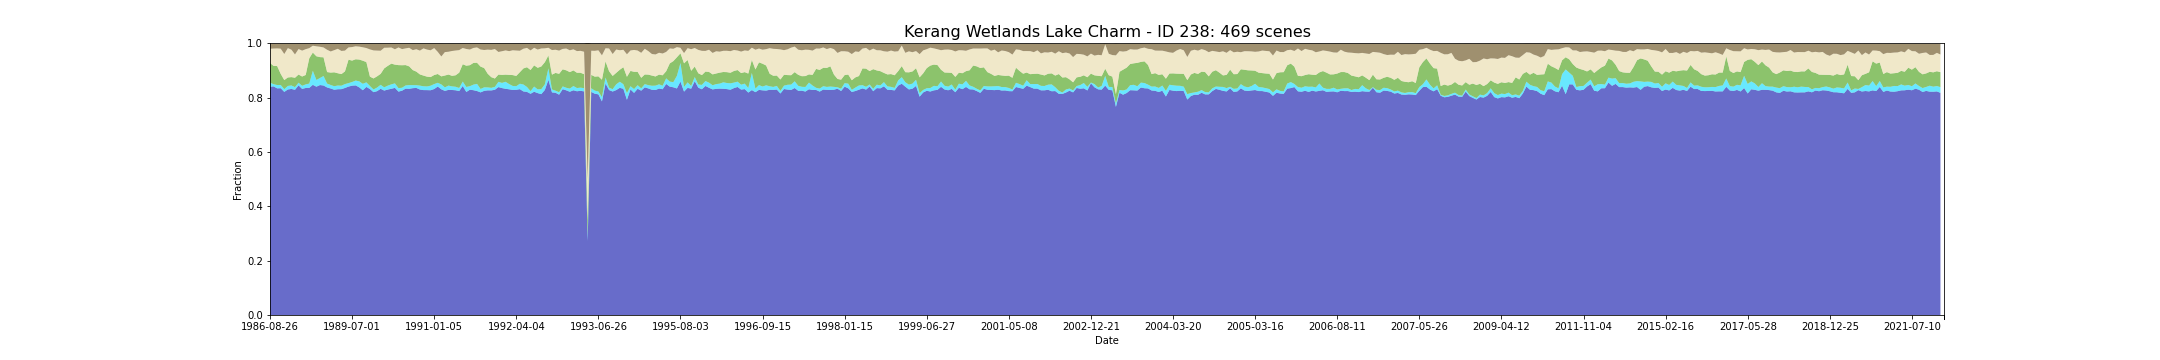

Data behind this chart, as committed beside it:
feature_id, water, wet, bs, pv, npv, pc_missing, date, s3_csv_path, display_time
238, 0.8397, 0.01521, 0.01864, 0.07232, 0.05226, 0.0, 1986-08-26T23:36:37Z, s3://dea-public-data-dev/projects/WIT/Ra…, 1986-08-26
238, 0.8412, 0.008051, 0.01796, 0.06727, 0.06389, 0.0, 1987-07-12T23:40:32Z, s3://dea-public-data-dev/projects/WIT/Ra…, 1987-07-12
238, 0.8339, 0.01227, 0.01736, 0.06982, 0.06484, 0.0, 1987-09-30T23:42:37Z, s3://dea-public-data-dev/projects/WIT/Ra…, 1987-09-30
238, 0.8344, 0.01188, 0.01829, 0.04084, 0.09279, 0.0, 1987-11-17T23:43:32Z, s3://dea-public-data-dev/projects/WIT/Ra…, 1987-11-17
238, 0.8208, 0.0101, 0.03797, 0.03343, 0.09585, 0.0, 1987-12-03T23:43:47Z, s3://dea-public-data-dev/projects/WIT/Ra…, 1987-12-03
238, 0.8298, 0.01304, 0.0163, 0.03107, 0.1081, 0.0, 1987-12-19T23:44:01Z, s3://dea-public-data-dev/projects/WIT/Ra…, 1987-12-19
238, 0.8317, 0.01278, 0.02213, 0.03076, 0.1009, 0.0, 1988-01-04T23:44:17Z, s3://dea-public-data-dev/projects/WIT/Ra…, 1988-01-04
238, 0.8285, 0.00984, 0.03946, 0.0345, 0.08581, 0.0, 1988-01-20T23:44:35Z, s3://dea-public-data-dev/projects/WIT/Ra…, 1988-01-20
238, 0.8449, 0.009807, 0.0198, 0.03003, 0.09385, 0.07476, 1988-02-14T23:38:51Z, s3://dea-public-data-dev/projects/WIT/Ra…, 1988-02-14
238, 0.8318, 0.0115, 0.02548, 0.0341, 0.09526, 0.0, 1988-02-21T23:45:07Z, s3://dea-public-data-dev/projects/WIT/Ra…, 1988-02-21
238, 0.8353, 0.01316, 0.02034, 0.03464, 0.09494, 0.0, 1988-04-09T23:45:30Z, s3://dea-public-data-dev/projects/WIT/Ra…, 1988-04-09
238, 0.8357, 0.01585, 0.01618, 0.09293, 0.03739, 0.0, 1988-06-12T23:45:58Z, s3://dea-public-data-dev/projects/WIT/Ra…, 1988-06-12
238, 0.8468, 0.05188, 0.008056, 0.06688, 0.02521, 0.0, 1988-06-21T23:39:50Z, s3://dea-public-data-dev/projects/WIT/Ra…, 1988-06-21
238, 0.84, 0.02466, 0.009613, 0.08723, 0.03668, 0.0, 1988-07-14T23:46:06Z, s3://dea-public-data-dev/projects/WIT/Ra…, 1988-07-14
238, 0.846, 0.02594, 0.01126, 0.07686, 0.0381, 0.0, 1988-08-15T23:46:08Z, s3://dea-public-data-dev/projects/WIT/Ra…, 1988-08-15
238, 0.8443, 0.03502, 0.01407, 0.06872, 0.03625, 0.0, 1988-08-31T23:46:12Z, s3://dea-public-data-dev/projects/WIT/Ra…, 1988-08-31
238, 0.8372, 0.01419, 0.02243, 0.04245, 0.08199, 0.0, 1988-12-05T23:45:54Z, s3://dea-public-data-dev/projects/WIT/Ra…, 1988-12-05
238, 0.8334, 0.01291, 0.02861, 0.04562, 0.07769, 0.0, 1988-12-21T23:45:43Z, s3://dea-public-data-dev/projects/WIT/Ra…, 1988-12-21
238, 0.8288, 0.01304, 0.0237, 0.0511, 0.08156, 0.0, 1989-01-22T23:45:22Z, s3://dea-public-data-dev/projects/WIT/Ra…, 1989-01-22
238, 0.8307, 0.01355, 0.01883, 0.04522, 0.09001, 0.0, 1989-02-16T23:39:12Z, s3://dea-public-data-dev/projects/WIT/Ra…, 1989-02-16
238, 0.8309, 0.01278, 0.02666, 0.04267, 0.08514, 0.0, 1989-02-23T23:45:16Z, s3://dea-public-data-dev/projects/WIT/Ra…, 1989-02-23
238, 0.8353, 0.01431, 0.02549, 0.04667, 0.07648, 0.0, 1989-03-27T23:44:22Z, s3://dea-public-data-dev/projects/WIT/Ra…, 1989-03-27
238, 0.8404, 0.01278, 0.01356, 0.08617, 0.04516, 0.0, 1989-05-30T23:43:43Z, s3://dea-public-data-dev/projects/WIT/Ra…, 1989-05-30
238, 0.8437, 0.01355, 0.01225, 0.07875, 0.04984, 0.0, 1989-07-01T23:43:04Z, s3://dea-public-data-dev/projects/WIT/Ra…, 1989-07-01
238, 0.8447, 0.01776, 0.00955, 0.07836, 0.04773, 0.0, 1989-07-17T23:42:44Z, s3://dea-public-data-dev/projects/WIT/Ra…, 1989-07-17
238, 0.8376, 0.02224, 0.01069, 0.08001, 0.04763, 0.0, 1989-09-03T23:41:43Z, s3://dea-public-data-dev/projects/WIT/Ra…, 1989-09-03
238, 0.827, 0.02361, 0.01299, 0.08502, 0.04941, 0.0147, 1989-09-19T23:41:11Z, s3://dea-public-data-dev/projects/WIT/Ra…, 1989-09-19
238, 0.8391, 0.01687, 0.01586, 0.07459, 0.05169, 0.0, 1989-10-05T23:41:01Z, s3://dea-public-data-dev/projects/WIT/Ra…, 1989-10-05
238, 0.8313, 0.01125, 0.02102, 0.03438, 0.1003, 0.0, 1989-12-08T23:39:02Z, s3://dea-public-data-dev/projects/WIT/Ra…, 1989-12-08
238, 0.8198, 0.009968, 0.02456, 0.04053, 0.1032, 0.0, 1990-03-23T23:29:29Z, s3://dea-public-data-dev/projects/WIT/Ra…, 1990-03-23
238, 0.8235, 0.01329, 0.02533, 0.04127, 0.09472, 0.0, 1990-03-30T23:35:29Z, s3://dea-public-data-dev/projects/WIT/Ra…, 1990-03-30
238, 0.8322, 0.0147, 0.02584, 0.04031, 0.08516, 0.0, 1990-04-15T23:35:39Z, s3://dea-public-data-dev/projects/WIT/Ra…, 1990-04-15
238, 0.8257, 0.01188, 0.01481, 0.06979, 0.07588, 0.0, 1990-05-17T23:35:40Z, s3://dea-public-data-dev/projects/WIT/Ra…, 1990-05-17
238, 0.8294, 0.01444, 0.01463, 0.07276, 0.06687, 0.0, 1990-06-02T23:35:35Z, s3://dea-public-data-dev/projects/WIT/Ra…, 1990-06-02
238, 0.8323, 0.01623, 0.0139, 0.07627, 0.05936, 0.0, 1990-06-18T23:35:34Z, s3://dea-public-data-dev/projects/WIT/Ra…, 1990-06-18
238, 0.8356, 0.0165, 0.02045, 0.06906, 0.05654, 0.05482, 1990-06-27T23:29:23Z, s3://dea-public-data-dev/projects/WIT/Ra…, 1990-06-27
238, 0.8219, 0.01278, 0.01348, 0.08473, 0.06505, 0.0, 1990-09-06T23:35:13Z, s3://dea-public-data-dev/projects/WIT/Ra…, 1990-09-06
238, 0.8253, 0.01092, 0.01955, 0.08275, 0.05934, 0.004984, 1990-09-15T23:29:04Z, s3://dea-public-data-dev/projects/WIT/Ra…, 1990-09-15
238, 0.8328, 0.01176, 0.01708, 0.07488, 0.06147, 0.0, 1990-09-22T23:35:11Z, s3://dea-public-data-dev/projects/WIT/Ra…, 1990-09-22
238, 0.8323, 0.01372, 0.01484, 0.06876, 0.06841, 0.04997, 1990-10-08T23:35:00Z, s3://dea-public-data-dev/projects/WIT/Ra…, 1990-10-08
238, 0.8345, 0.01125, 0.02359, 0.05541, 0.07341, 0.0, 1990-10-24T23:34:56Z, s3://dea-public-data-dev/projects/WIT/Ra…, 1990-10-24
238, 0.8355, 0.01002, 0.02027, 0.04998, 0.08239, 0.09444, 1990-11-02T23:28:38Z, s3://dea-public-data-dev/projects/WIT/Ra…, 1990-11-02
238, 0.8295, 0.01444, 0.0254, 0.04121, 0.08754, 0.0, 1990-11-18T23:28:41Z, s3://dea-public-data-dev/projects/WIT/Ra…, 1990-11-18
238, 0.8275, 0.01406, 0.01711, 0.03934, 0.1001, 0.0, 1990-12-04T23:28:26Z, s3://dea-public-data-dev/projects/WIT/Ra…, 1990-12-04
238, 0.8273, 0.01355, 0.0216, 0.03604, 0.09957, 0.0, 1990-12-20T23:28:47Z, s3://dea-public-data-dev/projects/WIT/Ra…, 1990-12-20
238, 0.8269, 0.01675, 0.02418, 0.03172, 0.09856, 0.0002556, 1990-12-27T23:35:05Z, s3://dea-public-data-dev/projects/WIT/Ra…, 1990-12-27
238, 0.8314, 0.01815, 0.01614, 0.03328, 0.09928, 0.0, 1991-01-05T23:29:12Z, s3://dea-public-data-dev/projects/WIT/Ra…, 1991-01-05
238, 0.8405, 0.0138, 0.03006, 0.03242, 0.08141, 0.0001278, 1991-01-12T23:35:35Z, s3://dea-public-data-dev/projects/WIT/Ra…, 1991-01-12
238, 0.8303, 0.018, 0.04727, 0.02967, 0.07325, 0.05559, 1991-01-28T23:35:59Z, s3://dea-public-data-dev/projects/WIT/Ra…, 1991-01-28
238, 0.8246, 0.01291, 0.03079, 0.04364, 0.08614, 0.0005112, 1991-02-06T23:29:47Z, s3://dea-public-data-dev/projects/WIT/Ra…, 1991-02-06
238, 0.8282, 0.01572, 0.02959, 0.04068, 0.08391, 0.0, 1991-03-01T23:36:29Z, s3://dea-public-data-dev/projects/WIT/Ra…, 1991-03-01
238, 0.8279, 0.01329, 0.02682, 0.03877, 0.09142, 0.0, 1991-03-10T23:30:32Z, s3://dea-public-data-dev/projects/WIT/Ra…, 1991-03-10
238, 0.8268, 0.01291, 0.02502, 0.04221, 0.09111, 0.0, 1991-04-02T23:37:04Z, s3://dea-public-data-dev/projects/WIT/Ra…, 1991-04-02
238, 0.8238, 0.0114, 0.02349, 0.0564, 0.08297, 0.001917, 1991-05-13T23:31:38Z, s3://dea-public-data-dev/projects/WIT/Ra…, 1991-05-13
238, 0.8426, 0.01636, 0.01588, 0.06371, 0.05976, 0.0, 1991-06-21T23:38:24Z, s3://dea-public-data-dev/projects/WIT/Ra…, 1991-06-21
238, 0.8206, 0.0184, 0.01931, 0.0782, 0.06158, 0.0, 1991-07-23T23:38:51Z, s3://dea-public-data-dev/projects/WIT/Ra…, 1991-07-23
238, 0.8289, 0.01304, 0.02138, 0.07727, 0.05751, 0.0, 1991-09-02T23:32:59Z, s3://dea-public-data-dev/projects/WIT/Ra…, 1991-09-02
238, 0.8271, 0.02047, 0.01551, 0.07994, 0.05509, 0.007412, 1991-09-18T23:33:10Z, s3://dea-public-data-dev/projects/WIT/Ra…, 1991-09-18
238, 0.8241, 0.02631, 0.01383, 0.07772, 0.05636, 0.009201, 1991-09-25T23:39:20Z, s3://dea-public-data-dev/projects/WIT/Ra…, 1991-09-25
238, 0.819, 0.01252, 0.02125, 0.08226, 0.06292, 0.0, 1991-10-04T23:33:14Z, s3://dea-public-data-dev/projects/WIT/Ra…, 1991-10-04
... 409 more rows
